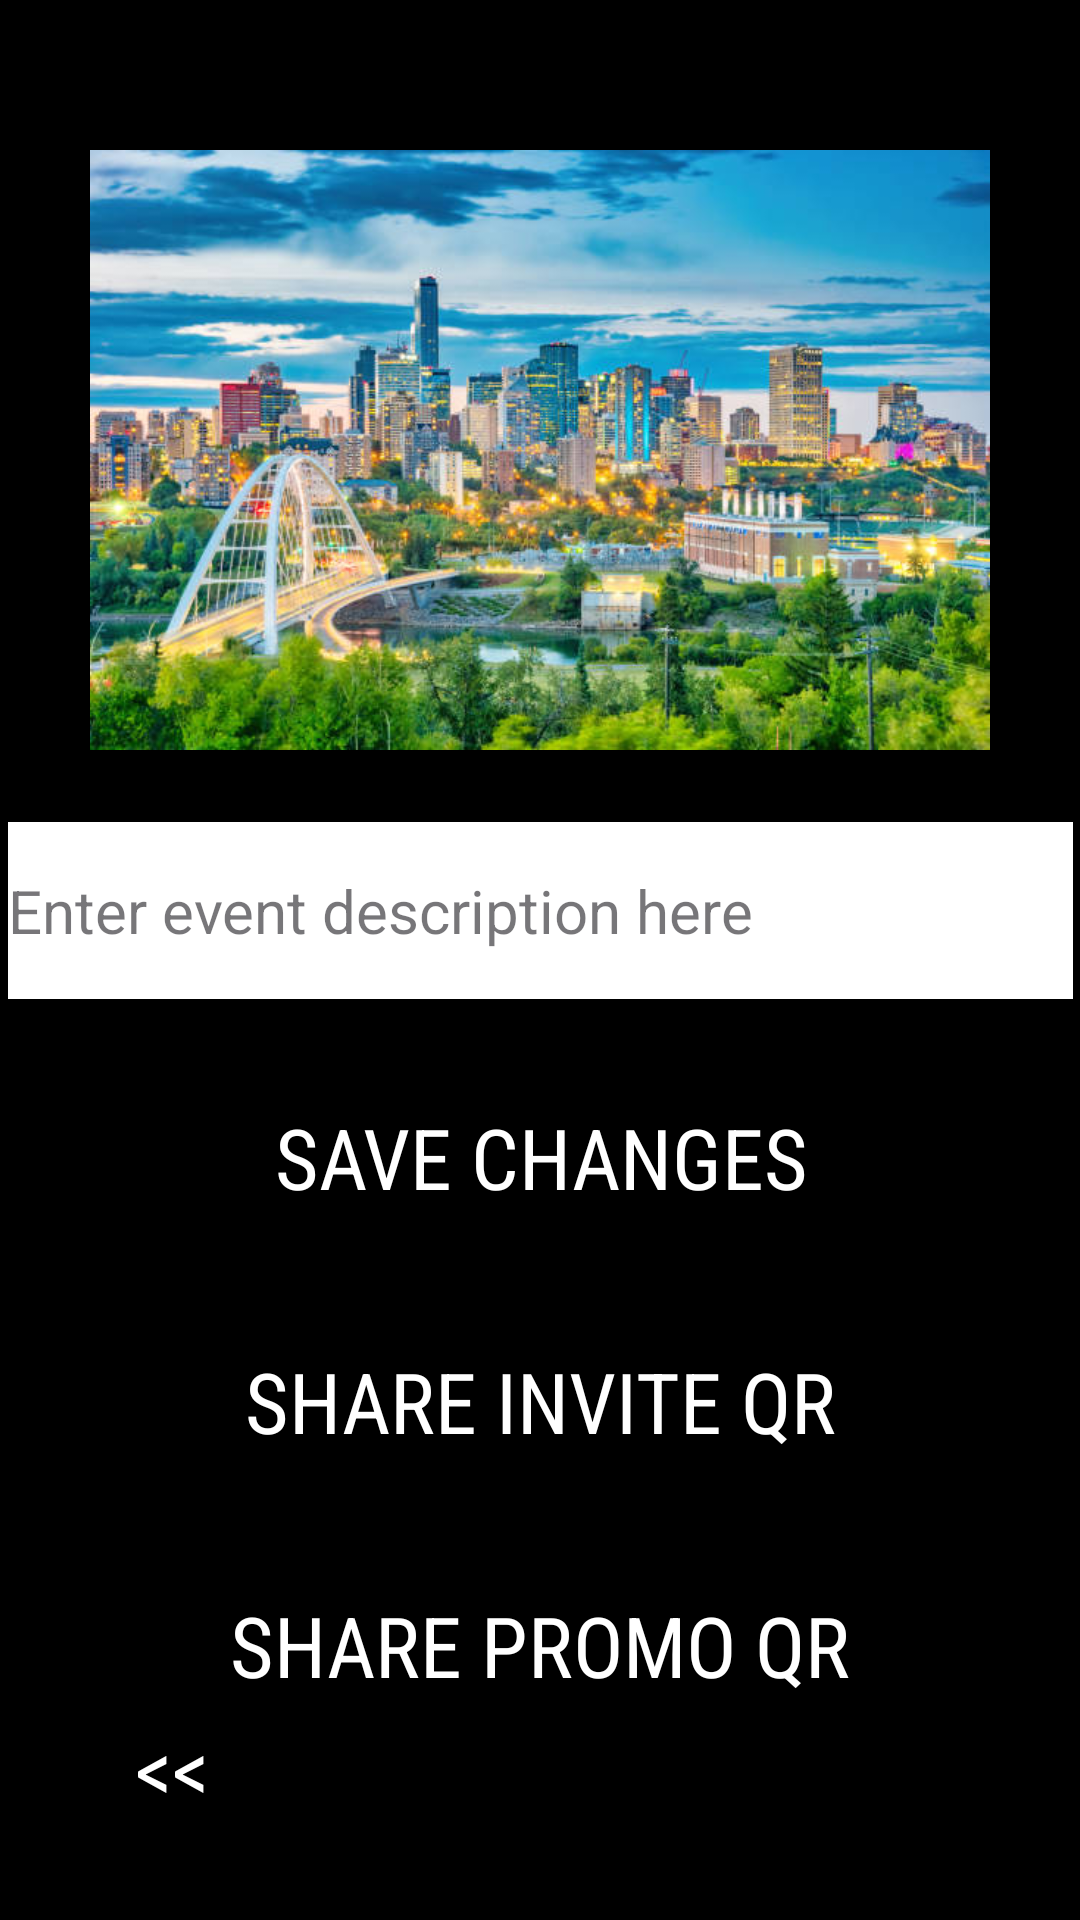

This screen was rendered from an Android layout file. Write that file and the resources it references.
<!-- AndroidManifest.xml: application theme Theme.Thesix -->
<!-- res/layout/create_event.xml -->
<?xml version="1.0" encoding="utf-8"?>
<androidx.constraintlayout.widget.ConstraintLayout xmlns:android="http://schemas.android.com/apk/res/android"
    xmlns:app="http://schemas.android.com/apk/res-auto"
    xmlns:tools="http://schemas.android.com/tools"
    android:id="@+id/linearLayout"
    android:layout_width="match_parent"
    android:layout_height="match_parent"
    android:background="@color/black">

    <ImageView
        android:id="@+id/eventPoster"
        android:layout_width="match_parent"
        android:layout_height="200dp"
        android:layout_marginTop="50dp"
        android:gravity="center"
        android:src="@drawable/event_poster"
        app:layout_constraintStart_toStartOf="parent"
        app:layout_constraintTop_toTopOf="parent" />

    <EditText
        android:id="@+id/eventDescription"
        style="@style/Widget.MaterialComponents.TextInputLayout.OutlinedBox"
        android:layout_width="355dp"
        android:layout_height="59dp"
        android:layout_marginTop="24dp"
        android:background="@color/white"
        android:inputType="textMultiLine"
        android:hint="Enter event description here"
        android:textSize="20sp"
        app:layout_constraintEnd_toEndOf="parent"
        app:layout_constraintStart_toStartOf="parent"
        app:layout_constraintTop_toBottomOf="@+id/eventPoster"
        tools:ignore="MissingConstraints" />

    <Button
        android:id="@+id/saveChangesButton"
        android:layout_width="wrap_content"
        android:layout_height="wrap_content"
        android:layout_marginTop="24dp"
        android:backgroundTint="@color/black"
        android:fontFamily="sans-serif-condensed"
        android:text="@string/save_changes"
        android:textColor="@color/white"
        android:textSize="28sp"
        app:layout_constraintEnd_toEndOf="@+id/eventDescription"
        app:layout_constraintStart_toStartOf="@+id/eventDescription"
        app:layout_constraintTop_toBottomOf="@+id/eventDescription"
        app:strokeColor="@color/white"
        app:strokeWidth="3dp" />

    <Button
        android:id="@+id/shareInviteButton"
        android:layout_width="wrap_content"
        android:layout_height="wrap_content"
        android:layout_marginTop="24dp"
        android:backgroundTint="@color/black"
        android:fontFamily="sans-serif-condensed"
        android:text="@string/share_invite_qr"
        android:textColor="@color/white"
        android:textSize="28sp"
        app:layout_constraintEnd_toEndOf="@+id/saveChangesButton"
        app:layout_constraintHorizontal_bias="0.523"
        app:layout_constraintStart_toStartOf="@+id/saveChangesButton"
        app:layout_constraintTop_toBottomOf="@+id/saveChangesButton"
        app:strokeColor="@color/white"
        app:strokeWidth="3dp"
        tools:ignore="MissingConstraints" />

    <Button
        android:id="@+id/sharePromoButton"
        android:layout_width="wrap_content"
        android:layout_height="wrap_content"
        android:layout_marginTop="24dp"
        android:backgroundTint="@color/black"
        android:fontFamily="sans-serif-condensed"
        android:text="@string/share_promo_qr"
        android:textColor="@color/white"
        android:textSize="28sp"
        app:layout_constraintEnd_toEndOf="@+id/shareInviteButton"
        app:layout_constraintHorizontal_bias="0.555"
        app:layout_constraintStart_toStartOf="@+id/shareInviteButton"
        app:layout_constraintTop_toBottomOf="@+id/shareInviteButton"
        app:strokeColor="@color/white"
        app:strokeWidth="3dp"
        tools:ignore="MissingConstraints" />

    <Button
        android:id="@+id/backButton"
        android:layout_width="wrap_content"
        android:layout_height="wrap_content"
        android:backgroundTint="@color/black"
        android:fontFamily="sans-serif-condensed"
        android:text="@string/back"
        android:textColor="@color/white"
        android:textSize="28sp"
        app:layout_constraintBottom_toBottomOf="parent"
        app:layout_constraintEnd_toEndOf="parent"
        app:layout_constraintHorizontal_bias="0.049"
        app:layout_constraintStart_toStartOf="parent"
        app:layout_constraintTop_toTopOf="parent"
        app:layout_constraintVertical_bias="0.962"
        app:strokeColor="@color/white"
        app:strokeWidth="3dp" />

</androidx.constraintlayout.widget.ConstraintLayout>
<!-- resources referenced by this layout -->
<resources>
  <color name="black">#FF000000</color>
  <color name="white">#FFFFFFFF</color>
  <!-- drawable event_poster: jpg bitmap (drawable, 75022 bytes) -->
  <string name="back">&lt;&lt;</string>
  <string name="save_changes">SAVE CHANGES</string>
  <string name="share_invite_qr">SHARE INVITE QR</string>
  <string name="share_promo_qr">SHARE PROMO QR</string>
  <style name="Theme.Thesix" parent="Base.Theme.Thesix" />
  <style name="Base.Theme.Thesix" parent="Theme.Material3.DayNight.NoActionBar">
          
          
      </style>
</resources>
